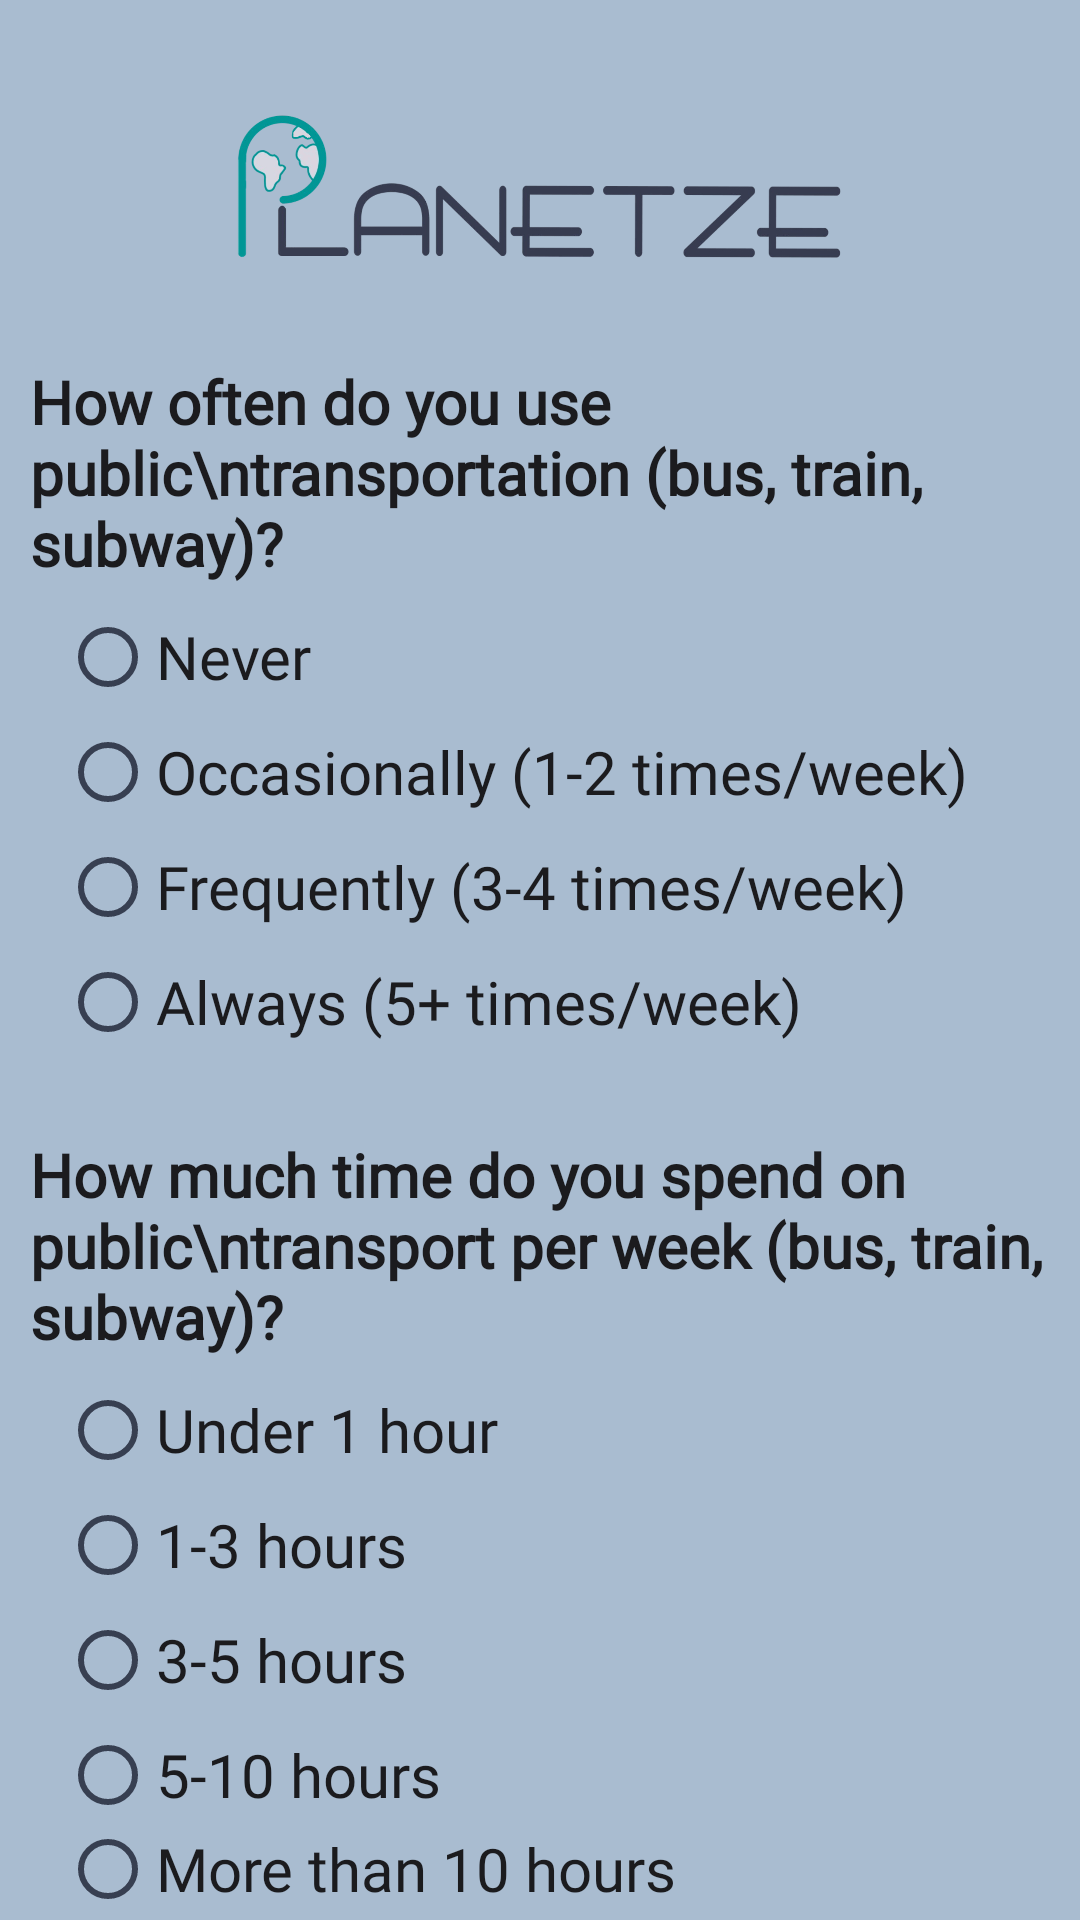

This screen was rendered from an Android layout file. Write that file and the resources it references.
<!-- AndroidManifest.xml: application theme Theme.B07Planetze.Light -->
<!-- res/layout/activity_questionnaire_transit.xml -->
<?xml version="1.0" encoding="utf-8"?>
<LinearLayout xmlns:android="http://schemas.android.com/apk/res/android"
    xmlns:tools="http://schemas.android.com/tools"
    android:layout_width="match_parent"
    android:layout_height="match_parent"
    tools:context=".Questionnaire.QuestionnaireTransitActivity"
    android:background="#a9bcd0"
    android:orientation="vertical">

    <ImageView
        android:layout_width="match_parent"
        android:layout_height="120dp"
        android:layout_gravity="center"
        android:src="@drawable/app_logo_no_bg"
        android:padding="30dp">
    </ImageView>

    <TextView
        android:layout_width="match_parent"
        android:layout_height="wrap_content"
        android:gravity="left"
        android:text="How often do you use public\ntransportation (bus, train, subway)?"
        android:textColor="#1b1b1e"
        android:fontFamily="@font/reg_font"
        android:textSize="20dp"
        android:layout_marginTop="-10dp"
        android:padding="10dp"
        android:textStyle="bold">
    </TextView>

    <RadioGroup
        android:layout_width="match_parent"
        android:layout_height="wrap_content"
        android:orientation="vertical">

        <RadioButton
            android:id="@+id/never"
            android:layout_width="wrap_content"
            android:layout_height="wrap_content"
            android:text="Never"
            android:textColor="#1b1b1e"
            android:textSize="20dp"
            android:fontFamily="@font/reg_font"
            android:layout_marginTop="-10dp"
            android:layout_marginStart="20dp" />

        <RadioButton
            android:id="@+id/occasionally"
            android:layout_width="wrap_content"
            android:layout_height="wrap_content"
            android:text="Occasionally (1-2 times/week)"
            android:textColor="#1b1b1e"
            android:textSize="20dp"
            android:fontFamily="@font/reg_font"
            android:layout_marginTop="-10dp"
            android:layout_marginStart="20dp"/>

        <RadioButton
            android:id="@+id/frequently"
            android:layout_width="wrap_content"
            android:layout_height="wrap_content"
            android:text="Frequently (3-4 times/week)"
            android:textColor="#1b1b1e"
            android:textSize="20dp"
            android:fontFamily="@font/reg_font"
            android:layout_marginTop="-10dp"
            android:layout_marginStart="20dp"/>

        <RadioButton
            android:id="@+id/always"
            android:layout_width="wrap_content"
            android:layout_height="wrap_content"
            android:text="Always (5+ times/week)"
            android:textColor="#1b1b1e"
            android:textSize="20dp"
            android:fontFamily="@font/reg_font"
            android:layout_marginTop="-10dp"
            android:layout_marginStart="20dp"/>

    </RadioGroup>

    <TextView
        android:layout_width="match_parent"
        android:layout_height="wrap_content"
        android:gravity="left"
        android:text="How much time do you spend on public\ntransport per week (bus, train, subway)?"
        android:textColor="#1b1b1e"
        android:fontFamily="@font/reg_font"
        android:textSize="20dp"
        android:layout_marginTop="10dp"
        android:padding="10dp"
        android:textStyle="bold">
    </TextView>

    <RadioGroup
        android:layout_width="match_parent"
        android:layout_height="wrap_content"
        android:orientation="vertical">

        <RadioButton
            android:id="@+id/option1"
            android:layout_width="wrap_content"
            android:layout_height="wrap_content"
            android:text="Under 1 hour"
            android:textColor="#1b1b1e"
            android:textSize="20dp"
            android:fontFamily="@font/reg_font"
            android:layout_marginTop="-10dp"
            android:layout_marginStart="20dp"/>

        <RadioButton
            android:id="@+id/option2"
            android:layout_width="wrap_content"
            android:layout_height="wrap_content"
            android:text="1-3 hours"
            android:textColor="#1b1b1e"
            android:textSize="20dp"
            android:fontFamily="@font/reg_font"
            android:layout_marginTop="-10dp"
            android:layout_marginStart="20dp"/>

        <RadioButton
            android:id="@+id/option3"
            android:layout_width="wrap_content"
            android:layout_height="wrap_content"
            android:text="3-5 hours"
            android:textColor="#1b1b1e"
            android:textSize="20dp"
            android:fontFamily="@font/reg_font"
            android:layout_marginTop="-10dp"
            android:layout_marginStart="20dp"/>

        <RadioButton
            android:id="@+id/option4"
            android:layout_width="wrap_content"
            android:layout_height="wrap_content"
            android:text="5-10 hours"
            android:textColor="#1b1b1e"
            android:textSize="20dp"
            android:fontFamily="@font/reg_font"
            android:layout_marginTop="-10dp"
            android:layout_marginStart="20dp"/>

        <RadioButton
            android:id="@+id/option5"
            android:layout_width="wrap_content"
            android:layout_height="wrap_content"
            android:text="More than 10 hours"
            android:textColor="#1b1b1e"
            android:textSize="20dp"
            android:fontFamily="@font/reg_font"
            android:layout_marginTop="-10dp"
            android:layout_marginStart="20dp"/>

    </RadioGroup>

    <Button
        android:id="@+id/next"
        android:layout_width="wrap_content"
        android:layout_height="wrap_content"
        android:gravity="center"
        android:text="Next"
        android:textStyle="bold"
        android:fontFamily="@font/bold_font"
        android:textColor="#d8dbe2"
        android:backgroundTint="#373f51"
        android:layout_gravity="right"
        android:layout_marginEnd="20dp"/>

</LinearLayout>
<!-- resources referenced by this layout -->
<resources>
  <!-- drawable app_logo_no_bg: png bitmap (drawable, 110963 bytes) -->
  <style name="Theme.B07Planetze.Light" parent="Theme.MaterialComponents.DayNight.NoActionBar">
          <item name="colorPrimary">@color/turquoise</item>
          <item name="colorPrimaryDark">@color/dark_gray</item>
          <item name="colorAccent">@color/light_gray</item>
  
          <item name="backgroundColor">@color/white</item>
          <item name="android:textColorPrimary">@color/black</item>
          <item name="android:textColorSecondary">@color/dark_gray</item>
      </style>
  <color name="turquoise">#009999</color>
  <color name="dark_gray">#373f51</color>
  <color name="light_gray">#a9bcd0</color>
  <color name="white">#d8dbe2</color>
  <color name="black">#1b1b1e</color>
</resources>
